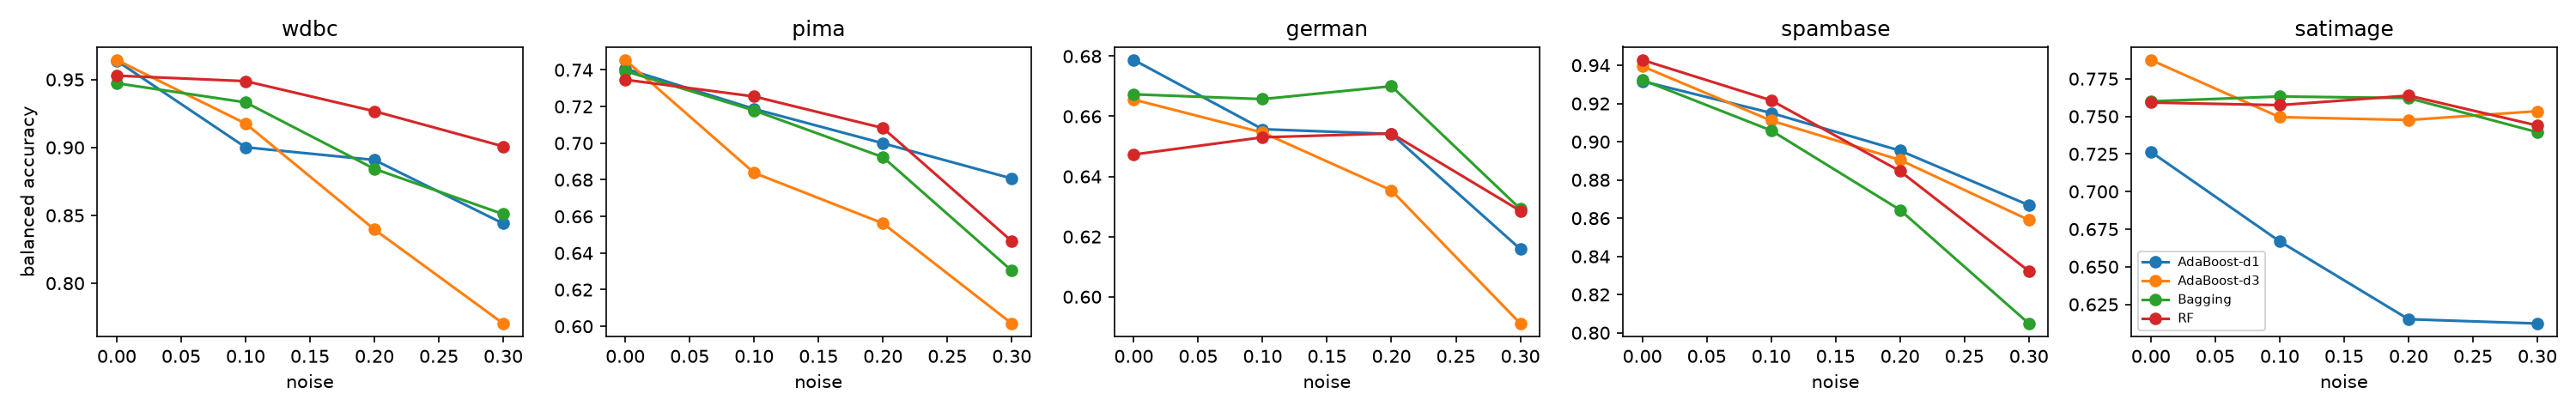

Values plotted in this chart, from the file beside it:
dataset, noise, model, bacc
wdbc, 0.0, Bagging, 0.9472
wdbc, 0.0, RF, 0.9528
wdbc, 0.0, AdaBoost-d1, 0.9638
wdbc, 0.0, AdaBoost-d3, 0.9644
wdbc, 0.1, Bagging, 0.9332
wdbc, 0.1, RF, 0.9488
wdbc, 0.1, AdaBoost-d1, 0.9001
wdbc, 0.1, AdaBoost-d3, 0.9176
wdbc, 0.2, Bagging, 0.8842
wdbc, 0.2, RF, 0.9267
wdbc, 0.2, AdaBoost-d1, 0.8908
wdbc, 0.2, AdaBoost-d3, 0.8396
wdbc, 0.3, Bagging, 0.8509
wdbc, 0.3, RF, 0.9008
wdbc, 0.3, AdaBoost-d1, 0.844
wdbc, 0.3, AdaBoost-d3, 0.7704
pima, 0.0, Bagging, 0.7394
pima, 0.0, RF, 0.7346
pima, 0.0, AdaBoost-d1, 0.7407
pima, 0.0, AdaBoost-d3, 0.7454
pima, 0.1, Bagging, 0.7179
pima, 0.1, RF, 0.7255
pima, 0.1, AdaBoost-d1, 0.7187
pima, 0.1, AdaBoost-d3, 0.6838
pima, 0.2, Bagging, 0.6924
pima, 0.2, RF, 0.7083
pima, 0.2, AdaBoost-d1, 0.6999
pima, 0.2, AdaBoost-d3, 0.6562
pima, 0.3, Bagging, 0.6304
pima, 0.3, RF, 0.6465
pima, 0.3, AdaBoost-d1, 0.6807
pima, 0.3, AdaBoost-d3, 0.6015
german, 0.0, Bagging, 0.6673
german, 0.0, RF, 0.6473
german, 0.0, AdaBoost-d1, 0.6787
german, 0.0, AdaBoost-d3, 0.6656
german, 0.1, Bagging, 0.6657
german, 0.1, RF, 0.653
german, 0.1, AdaBoost-d1, 0.6557
german, 0.1, AdaBoost-d3, 0.6546
german, 0.2, Bagging, 0.67
german, 0.2, RF, 0.6543
german, 0.2, AdaBoost-d1, 0.6541
german, 0.2, AdaBoost-d3, 0.6354
german, 0.3, Bagging, 0.6292
german, 0.3, RF, 0.6286
german, 0.3, AdaBoost-d1, 0.6159
german, 0.3, AdaBoost-d3, 0.5911
spambase, 0.0, Bagging, 0.9324
spambase, 0.0, RF, 0.9428
spambase, 0.0, AdaBoost-d1, 0.9317
spambase, 0.0, AdaBoost-d3, 0.9395
spambase, 0.1, Bagging, 0.9059
spambase, 0.1, RF, 0.9217
spambase, 0.1, AdaBoost-d1, 0.9151
spambase, 0.1, AdaBoost-d3, 0.9111
spambase, 0.2, Bagging, 0.8643
spambase, 0.2, RF, 0.8846
spambase, 0.2, AdaBoost-d1, 0.8953
spambase, 0.2, AdaBoost-d3, 0.8905
... 20 more rows
